Run: headless pygame with SDL's dummy video driver; simulated clock (each Clock.tick advances the game by its frame time, no real sleeping); random seed 0; keys injected as events and as key.get_pressed() state; no mouse input.
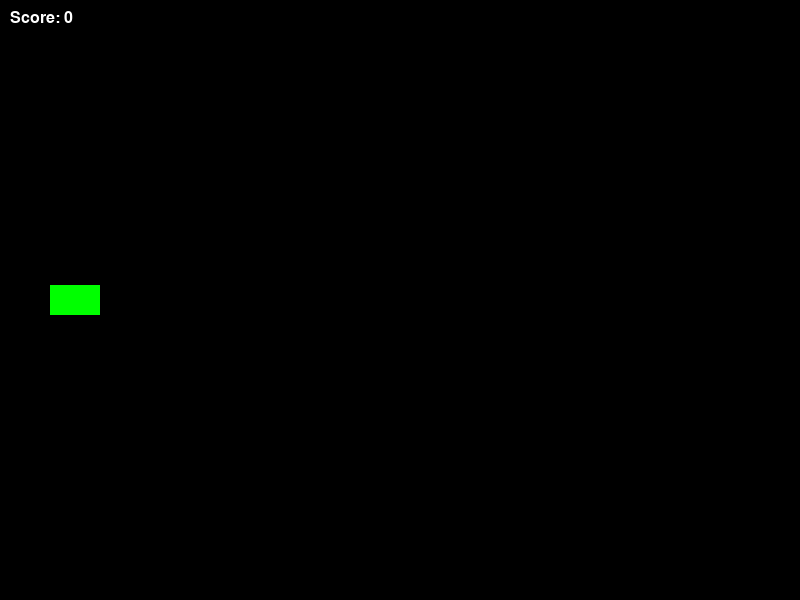
Frame 1 of 4 · flips 1–60 · no input
Frame 2 of 4 · flips 61–180 · tapped SPACE, RETURN · held RIGHT (→), D · screen unchanged from frame 1, image omitted
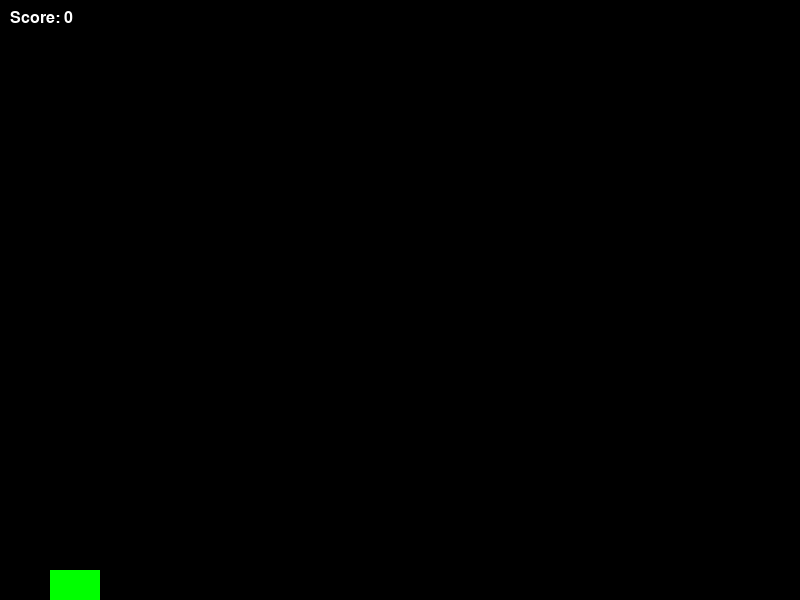
Frame 3 of 4 · flips 181–300 · held DOWN (↓), S
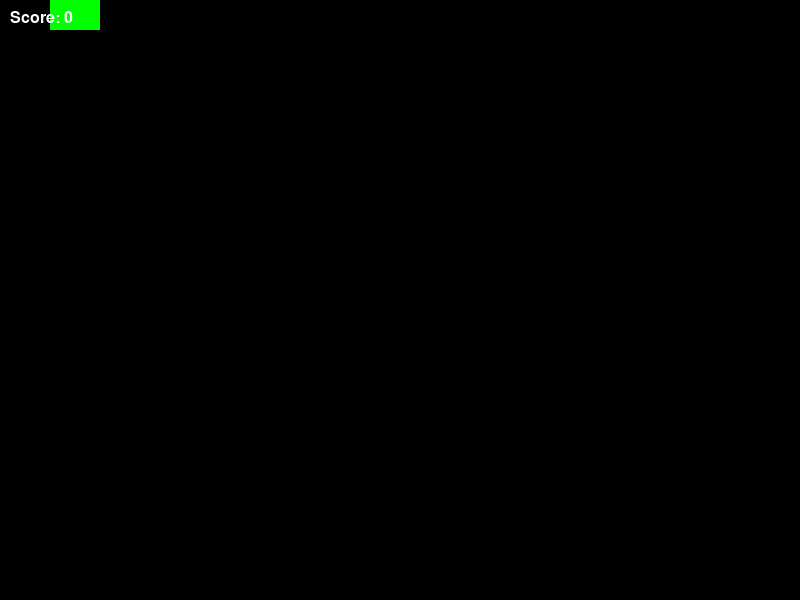
Frame 4 of 4 · flips 301–420 · held LEFT (←), A, UP (↑), W

The pygame program that drew these frames:

import pygame
import random

WIDTH, HEIGHT = 800, 600
FPS = 60

class Player(pygame.sprite.Sprite):
    def __init__(self):
        super().__init__()
        self.image = pygame.Surface((50, 30))
        self.image.fill((0, 255, 0))
        self.rect = self.image.get_rect()
        self.rect.left = 50
        self.rect.centery = HEIGHT // 2
        self.speed = 5

    def update(self):
        keys = pygame.key.get_pressed()
        if keys[pygame.K_UP]:
            self.rect.y -= self.speed
        if keys[pygame.K_DOWN]:
            self.rect.y += self.speed
        self.rect.clamp_ip(pygame.Rect(0, 0, WIDTH, HEIGHT))

    def shoot(self):
        bullet = Bullet(self.rect.right, self.rect.centery)
        all_sprites.add(bullet)
        bullets.add(bullet)

class Bullet(pygame.sprite.Sprite):
    def __init__(self, x, y):
        super().__init__()
        self.image = pygame.Surface((10, 3))
        self.image.fill((255, 255, 0))
        self.rect = self.image.get_rect()
        self.rect.left = x
        self.rect.centery = y
        self.speed = 10

    def update(self):
        self.rect.x += self.speed
        if self.rect.left > WIDTH:
            self.kill()

class Enemy(pygame.sprite.Sprite):
    def __init__(self):
        super().__init__()
        self.image = pygame.Surface((40, 20))
        self.image.fill((255, 0, 0))
        self.rect = self.image.get_rect()
        self.rect.x = WIDTH + 20
        self.rect.y = random.randrange(HEIGHT - self.rect.height)
        self.speed = 5

    def update(self):
        self.rect.x -= self.speed
        if self.rect.right < 0:
            self.kill()

pygame.init()
screen = pygame.display.set_mode((WIDTH, HEIGHT))
pygame.display.set_caption("Mini Raiden")
clock = pygame.time.Clock()
font = pygame.font.Font(None, 24)

all_sprites = pygame.sprite.Group()
bullets = pygame.sprite.Group()
enemies = pygame.sprite.Group()
player = Player()
all_sprites.add(player)

SPAWN_ENEMY = pygame.USEREVENT + 1
pygame.time.set_timer(SPAWN_ENEMY, 1000)

score = 0
running = True
while running:
    clock.tick(FPS)
    for event in pygame.event.get():
        if event.type == pygame.QUIT:
            running = False
        elif event.type == pygame.KEYDOWN and event.key == pygame.K_SPACE:
            player.shoot()
        elif event.type == SPAWN_ENEMY:
            enemy = Enemy()
            all_sprites.add(enemy)
            enemies.add(enemy)

    all_sprites.update()
    hits = pygame.sprite.groupcollide(enemies, bullets, True, True)
    score += len(hits)

    if pygame.sprite.spritecollide(player, enemies, True):
        running = False

    screen.fill((0, 0, 0))
    all_sprites.draw(screen)
    score_surf = font.render(f"Score: {score}", True, (255, 255, 255))
    screen.blit(score_surf, (10, 10))
    pygame.display.flip()

pygame.quit()
